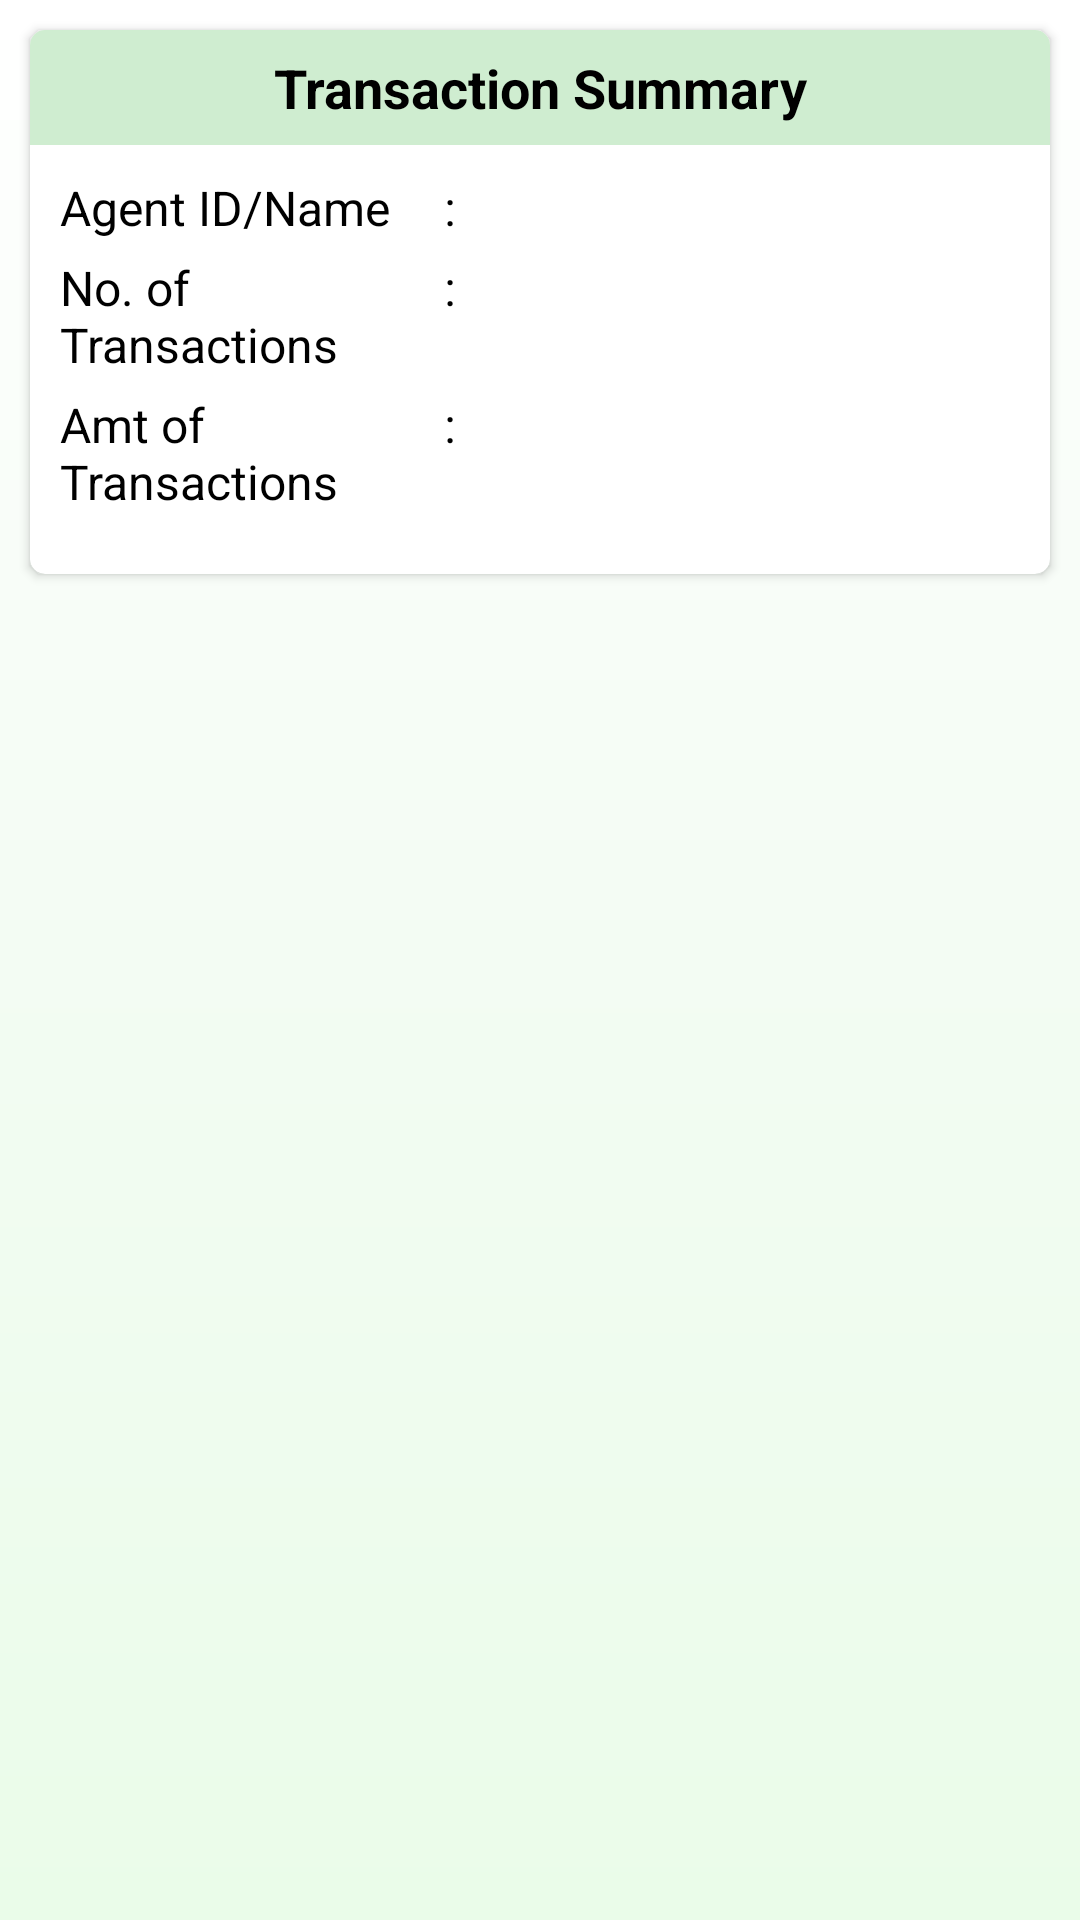

Here is an Android app screen rendered from its layout file. Give the layout XML and the strings, colors and styles it references.
<!-- AndroidManifest.xml: application theme AppTheme -->
<!-- res/layout/txn_summary.xml -->
<?xml version="1.0" encoding="utf-8"?>
<RelativeLayout xmlns:android="http://schemas.android.com/apk/res/android"
    xmlns:tools="http://schemas.android.com/tools"
    android:layout_width="match_parent"
    android:layout_height="match_parent"
    android:background="@drawable/background">

    <ScrollView
        android:id="@+id/scroll_container"
        android:layout_width="match_parent"
        android:layout_height="match_parent"
        android:layout_alignParentTop="true"
        android:layout_centerHorizontal="true"
        tools:ignore="UselessParent">

        <LinearLayout
            android:id="@+id/layoutContainer"
            android:layout_width="match_parent"
            android:layout_height="wrap_content"
            android:orientation="vertical">

            <android.support.v7.widget.CardView xmlns:card_view="http://schemas.android.com/apk/res-auto"
                android:id="@+id/txn_response_card_view"
                android:layout_width="match_parent"
                android:layout_height="wrap_content"
                android:layout_margin="@dimen/ten"
                card_view:cardBackgroundColor="@color/cardview_light_background"
                card_view:cardCornerRadius="@dimen/five">

                <LinearLayout
                    android:layout_width="match_parent"
                    android:layout_height="wrap_content"
                    android:orientation="vertical">

                    <android.support.v7.widget.AppCompatTextView
                        android:id="@+id/tv_header"
                        style="@style/text_view_style"
                        android:layout_width="match_parent"
                        android:layout_height="wrap_content"
                        android:background="@color/colorPrimaryTooLight"
                        android:gravity="center"
                        android:padding="@dimen/seven"
                        android:text="@string/txn_summary"
                        android:textColor="@color/colorBlack"
                        android:textSize="@dimen/eighteen_sp"
                        android:textStyle="bold" />

                    <LinearLayout
                        android:id="@+id/layout_container_2"
                        android:layout_width="match_parent"
                        android:layout_height="wrap_content"
                        android:orientation="vertical"
                        android:padding="@dimen/ten">

                        <LinearLayout
                            android:id="@+id/ll_agent_id_name"
                            android:layout_width="match_parent"
                            android:layout_height="wrap_content"
                            android:orientation="horizontal"
                            android:weightSum="3">

                            <android.support.v7.widget.AppCompatTextView
                                style="@style/text_view_style"
                                android:layout_width="match_parent"
                                android:layout_height="wrap_content"
                                android:layout_weight="0.9"
                                android:text="@string/agent_id_name" />

                            <android.support.v7.widget.AppCompatTextView
                                style="@style/text_view_style"
                                android:layout_width="match_parent"
                                android:layout_height="wrap_content"
                                android:layout_weight="1.4"
                                android:text="@string/colon" />

                            <android.support.v7.widget.AppCompatTextView
                                android:id="@+id/tv_agent_id_name"
                                style="@style/text_view_style"
                                android:layout_width="match_parent"
                                android:layout_height="wrap_content"
                                android:layout_weight="0.7"
                                android:text=""
                                android:textColor="@color/colorPrimaryDark" />

                        </LinearLayout>

                        <LinearLayout
                            android:id="@+id/ll_no_of_txns"
                            android:layout_width="match_parent"
                            android:layout_height="wrap_content"
                            android:layout_marginTop="@dimen/five"
                            android:orientation="horizontal"
                            android:weightSum="3">

                            <android.support.v7.widget.AppCompatTextView
                                style="@style/text_view_style"
                                android:layout_width="match_parent"
                                android:layout_height="wrap_content"
                                android:layout_weight="0.9"
                                android:text="@string/no_of_txns" />

                            <android.support.v7.widget.AppCompatTextView
                                style="@style/text_view_style"
                                android:layout_width="match_parent"
                                android:layout_height="wrap_content"
                                android:layout_weight="1.4"
                                android:text="@string/colon" />

                            <android.support.v7.widget.AppCompatTextView
                                android:id="@+id/tv_no_of_txns"
                                style="@style/text_view_style"
                                android:layout_width="match_parent"
                                android:layout_height="wrap_content"
                                android:layout_weight="0.7"
                                android:text=""
                                android:textColor="@color/colorPrimaryDark" />

                        </LinearLayout>

                        <LinearLayout
                            android:id="@+id/ll_sum_of_txns"
                            android:layout_width="match_parent"
                            android:layout_height="wrap_content"
                            android:layout_marginBottom="@dimen/ten"
                            android:layout_marginTop="@dimen/five"
                            android:orientation="horizontal"
                            android:weightSum="3">

                            <android.support.v7.widget.AppCompatTextView
                                style="@style/text_view_style"
                                android:layout_width="match_parent"
                                android:layout_height="wrap_content"
                                android:layout_weight="0.9"
                                android:text="@string/amount_of_txns" />

                            <android.support.v7.widget.AppCompatTextView
                                style="@style/text_view_style"
                                android:layout_width="match_parent"
                                android:layout_height="wrap_content"
                                android:layout_weight="1.4"
                                android:text="@string/colon" />

                            <android.support.v7.widget.AppCompatTextView
                                android:id="@+id/tv_sum_of_txns"
                                style="@style/text_view_style"
                                android:layout_width="match_parent"
                                android:layout_height="wrap_content"
                                android:layout_weight="0.7"
                                android:text=""
                                android:textColor="@color/colorPrimaryDark" />

                        </LinearLayout>

                    </LinearLayout>

                </LinearLayout>

            </android.support.v7.widget.CardView>

            <android.support.v7.widget.AppCompatTextView
                android:id="@+id/tv_txn_summary"
                style="@style/text_view_style"
                android:layout_width="match_parent"
                android:layout_height="wrap_content"
                android:layout_margin="@dimen/ten"
                android:padding="@dimen/seven"
                android:text=""
                android:textColor="@color/colorRed"
                android:textStyle="bold"
                android:visibility="gone" />

        </LinearLayout>

    </ScrollView>

</RelativeLayout>
<!-- resources referenced by this layout -->
<resources>
  <color name="colorBlack">#000000</color>
  <color name="colorPrimaryDark">#029347</color>
  <color name="colorPrimaryTooLight">#cfedd0</color>
  <color name="colorRed">#ED1B24</color>
  <dimen name="eighteen_sp">18sp</dimen>
  <dimen name="five">5dp</dimen>
  <dimen name="seven">7dp</dimen>
  <dimen name="ten">10dp</dimen>
  <!-- drawable background (drawable) -->
  <?xml version="1.0" encoding="utf-8"?>
  <shape xmlns:android="http://schemas.android.com/apk/res/android"
      android:shape="rectangle"
      android:thickness="0dp">
  
      
  
      
  
      <corners android:radius="@dimen/zero" />
  
      <gradient
          android:angle="270"
          android:centerColor="@color/center_color"
          android:endColor="@color/background_color"
          android:startColor="@android:color/white"
          android:type="linear" />
  
  </shape>
  <string name="agent_id_name">Agent ID/Name</string>
  <string name="amount_of_txns">Amt of Transactions</string>
  <string name="colon">:</string>
  <string name="no_of_txns">No. of Transactions</string>
  <string name="txn_summary">Transaction Summary</string>
  <style name="text_view_style">
          <item name="android:textSize">@dimen/sixteen_sp</item>
          <item name="android:textColor">@android:color/black</item>
          
      </style>
  <style name="AppTheme" parent="Theme.AppCompat.Light.DarkActionBar">
          
          <item name="colorPrimary">@color/colorPrimary</item>
          <item name="colorPrimaryDark">@color/colorPrimaryDark</item>
          <item name="colorAccent">@color/colorAccent</item>
      </style>
  <dimen name="zero">0dp</dimen>
  <color name="center_color">#f3fcf3</color>
  <color name="background_color">#eafce9</color>
  <dimen name="sixteen_sp">16sp</dimen>
  <color name="colorPrimary">#00A650</color>
  <color name="colorAccent">#B11016</color>
</resources>
